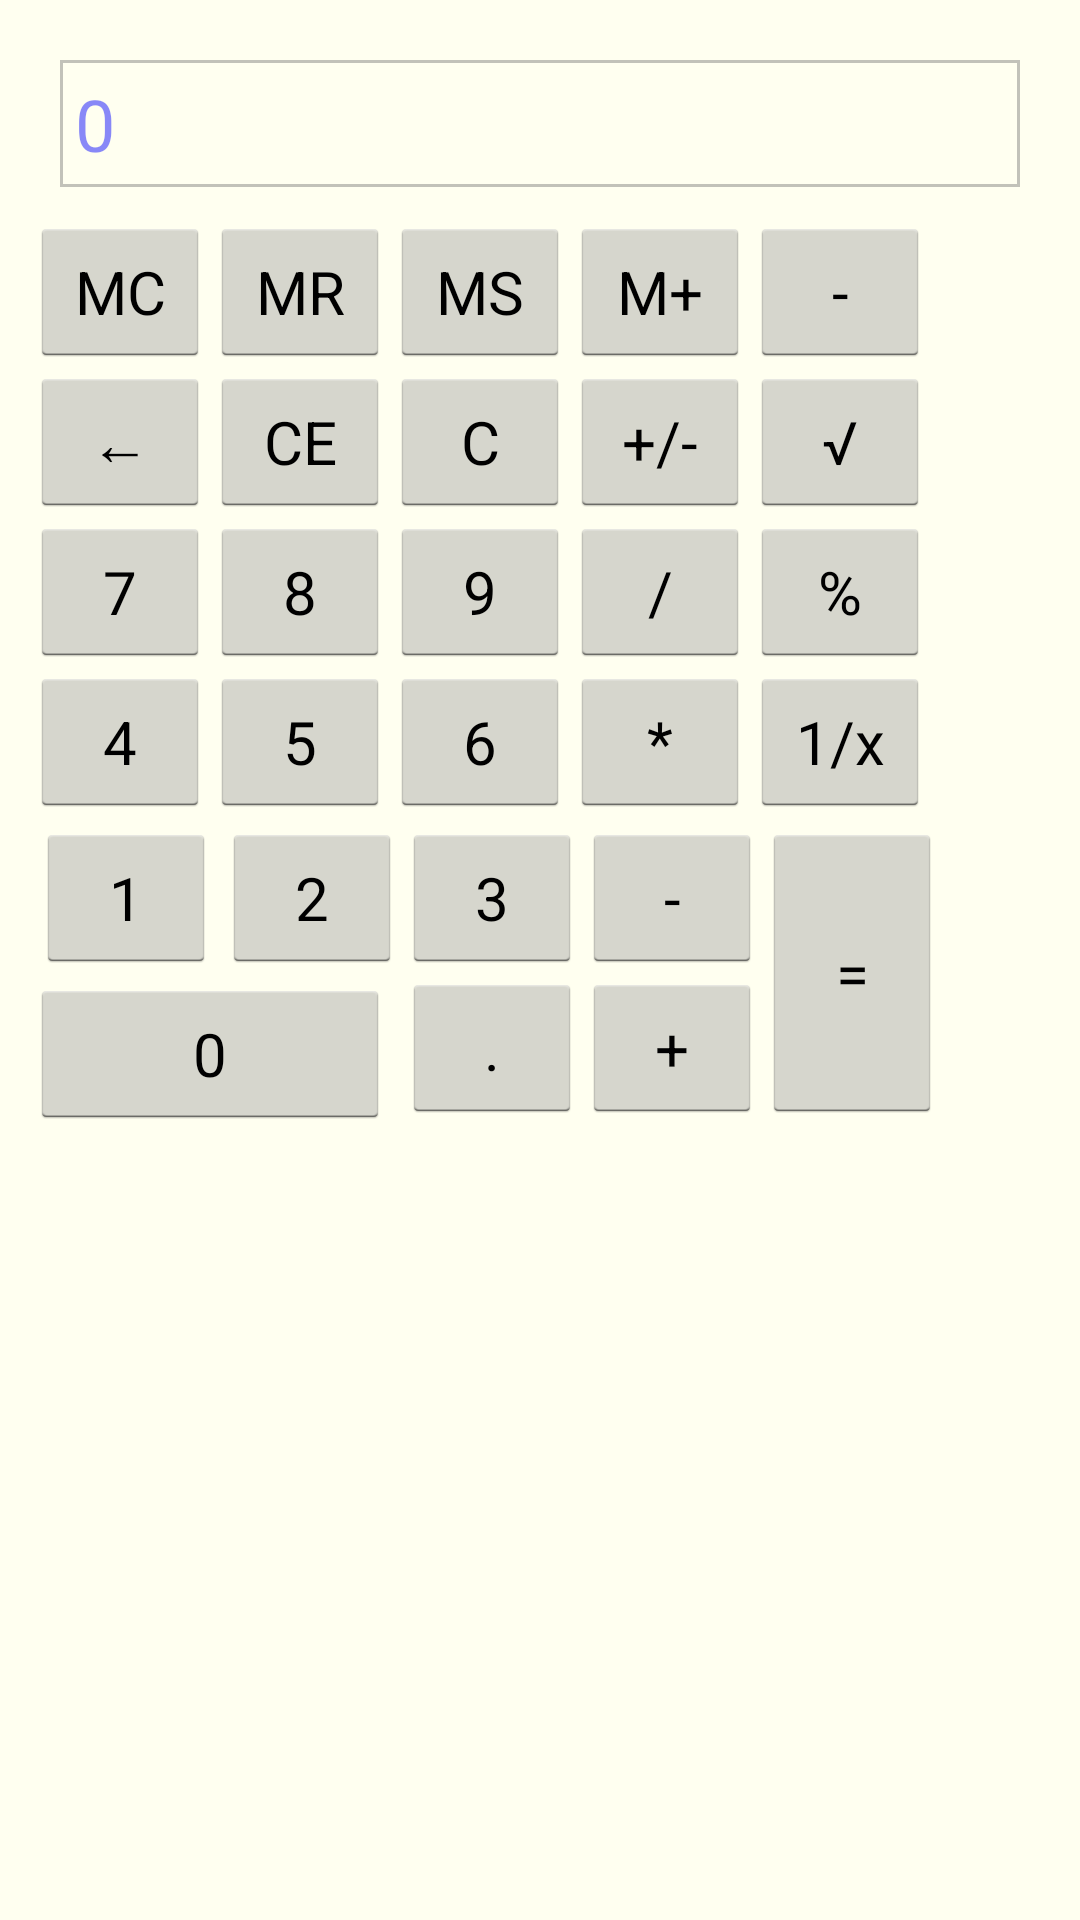

Android layout source for this screen:
<!-- AndroidManifest.xml: application theme AppTheme -->
<!-- res/layout/activity_main.xml -->
<TableLayout  xmlns:android="http://schemas.android.com/apk/res/android"
    xmlns:tools="http://schemas.android.com/tools"
    android:layout_width="match_parent"
    android:layout_height="match_parent"
    android:padding="10dp"
    android:background="#FFFFF0"
    android:paddingBottom="@dimen/activity_vertical_margin" tools:context=".MainActivity">

   <EditText
       android:layout_width="match_parent"
       android:layout_height="wrap_content"
       android:layout_margin="10dp"
       android:enabled="false"
       android:layout_gravity="right"
       android:inputType="numberDecimal"
       android:textSize="24sp"
       android:textColor="#770000ff"
       android:background="@drawable/border"
       android:text="@string/zero"  />

    <TableRow           android:layout_gravity="center_horizontal">

    <Button
        style="@style/mystyle"
         android:text="@string/mc"/>

    <Button
        style="@style/mystyle"
        android:text="@string/mr"/>

    <Button
        style="@style/mystyle"
        android:text="@string/ms"/>
    <Button
        style="@style/mystyle"
        android:text="@string/mplus"/>
    <Button
        style="@style/mystyle"
        android:text="@string/mins"/>
    </TableRow>


    <TableRow       android:layout_gravity="center_horizontal">
        <Button
            style="@style/mystyle"
            android:text="@string/arrow"/>
        <Button
            style="@style/mystyle"
            android:text="@string/ce"/>
        <Button
            style="@style/mystyle"
            android:text="@string/c"/>
        <Button
            style="@style/mystyle"
            android:text="@string/plusminus"/>

        <Button
            style="@style/mystyle"
            android:text="@string/correct"/>
    </TableRow>


    <TableRow   android:layout_gravity="center_horizontal">
        <Button
            style="@style/mystyle"
            android:text="@string/seven"/>
        <Button
            style="@style/mystyle"
            android:text="@string/eight"/>
        <Button
            style="@style/mystyle"
            android:text="@string/nine"/>
        <Button
            style="@style/mystyle"
            android:text="@string/div"/>
        <Button
            style="@style/mystyle"
            android:text="@string/mode"/>
    </TableRow>

    <TableRow  android:layout_gravity="center_horizontal">
        <Button
            style="@style/mystyle"
            android:text="@string/four"/>
        <Button
            style="@style/mystyle"
            android:text="@string/five"/>

        <Button
            style="@style/mystyle"
            android:text="@string/six"/>
        <Button
        style="@style/mystyle"
        android:text="@string/mul"/>
        <Button
            style="@style/mystyle"
            android:text="@string/daoshu"/>
    </TableRow>

    <RelativeLayout
        android:layout_width="wrap_content"
        android:layout_height="wrap_content"
        android:layout_gravity="center_horizontal">

        <Button
            android:id="@+id/one"
            style="@style/mystyle"
            android:layout_margin="2dp"
            android:text="@string/one"  />
          <Button
              android:id="@+id/two"
              style="@style/mystyle"
              android:layout_alignTop="@id/one"
              android:layout_toRightOf="@id/one"
              android:text="@string/two"/>
        <Button
            android:id="@+id/three"
            style="@style/mystyle"
            android:layout_alignTop="@id/one"
            android:layout_toRightOf="@id/two"
            android:text="@string/three"/>

        <Button
            android:id="@+id/mins"
            style="@style/mystyle"
            android:layout_alignTop="@id/one"
            android:layout_toRightOf="@id/three"
            android:text="@string/mins"/>
        <Button
            android:id="@+id/equal"
            style="@style/mystyle"
            android:layout_height="100dp"
            android:layout_alignTop="@id/one"
            android:layout_toRightOf="@id/mins"
            android:text="@string/equal"
             />
        <Button
            android:id="@+id/plus"
            style="@style/mystyle"
            android:text="@string/plus"
            android:layout_below="@+id/three"
            android:layout_toEndOf="@+id/three" />
        <Button
            android:id="@+id/dot"
            style="@style/mystyle"
            android:text="@string/dot"
            android:layout_below="@+id/three"
            android:layout_alignStart="@+id/three" />
        <Button

            style="@style/mystyle"
            android:layout_width="120dp"
            android:text="@string/zero"
            android:layout_below="@+id/one"
            android:layout_alignParentStart="true" />


    </RelativeLayout>

</TableLayout>
<!-- resources referenced by this layout -->
<resources>
  <!-- drawable border (drawable) -->
  <?xml version="1.0" encoding="utf-8"?>
  <shape xmlns:android="http://schemas.android.com/apk/res/android">
    <padding
        android:bottom="5dp"
        android:left="5dp"
        android:right="5dp"
        android:top="5dp"/>
      <stroke
          android:width="1dp"
          android:color="#66666666"/>
  
  
  </shape>
  <string name="arrow">← </string>
  <string name="c"> C</string>
  <string name="ce">CE</string>
  <string name="correct">√ </string>
  <string name="daoshu">1/x</string>
  <string name="div">/</string>
  <string name="dot">.</string>
  <string name="eight">8 </string>
  <string name="equal">=</string>
  <string name="five"> 5  </string>
  <string name="four"> 4  </string>
  <string name="mc"> MC                  </string>
  <string name="mins">-</string>
  <string name="mode">%</string>
  <string name="mplus">M+         </string>
  <string name="mr"> MR                   </string>
  <string name="ms"> MS                   </string>
  <string name="mul">*</string>
  <string name="nine">9   </string>
  <string name="one">1    </string>
  <string name="plus">+</string>
  <string name="plusminus">+/-</string>
  <string name="seven">7  </string>
  <string name="six"> 6   </string>
  <string name="three"> 3   </string>
  <string name="two">2    </string>
  <string name="zero">0  </string>
  <style name="mystyle">
            <item name="android:layout_width">60dp</item>
            <item name="android:layout_height">50dp</item>
            <item name="android:textSize">20dp</item>
            <item name="android:layout_gravity">center</item>
        </style>
  <style name="AppTheme" parent="android:Theme.Holo.Light.DarkActionBar">
          
      </style>
</resources>
